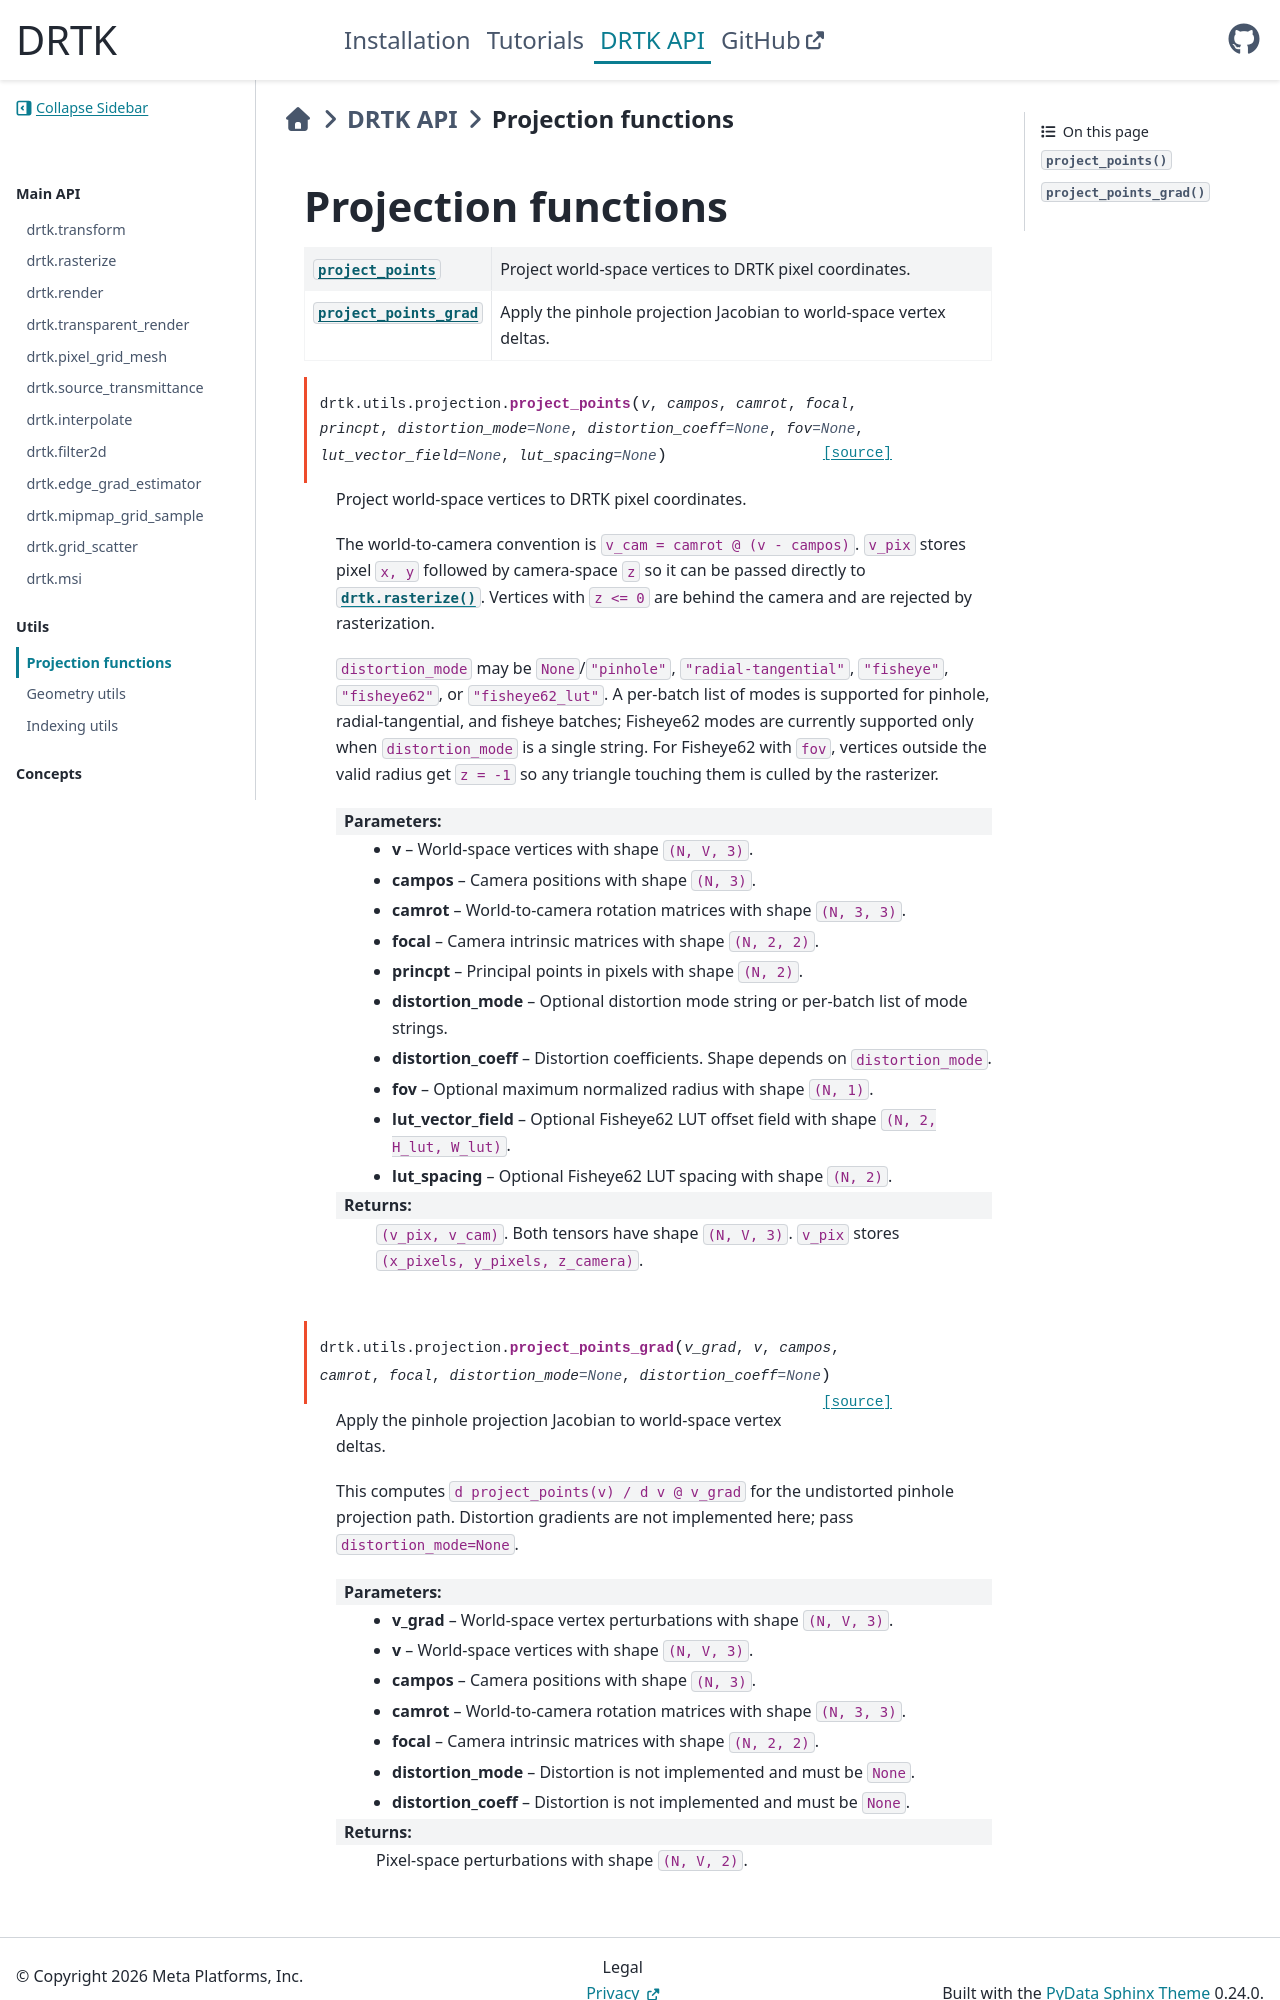

repository: facebookresearch/DRTK · page: api_reference/projection.html · generator: sphinx

.. currentmodule:: drtk.utils

Projection functions
====================
.. automodule:: drtk.utils.projection

.. autosummary::
    :nosignatures:

    project_points
    project_points_grad

.. autofunction:: project_points
.. autofunction:: project_point
